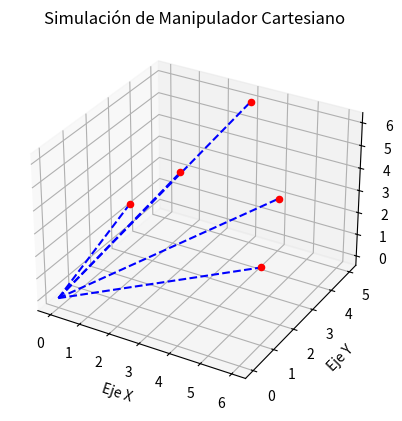

Recreate this plot in Python.
import numpy as np
import matplotlib.pyplot as plt
from mpl_toolkits.mplot3d import Axes3D

class ManipuladorCartesiano:
    def __init__(self):
        # Inicializamos las posiciones en los ejes X, Y y Z
        self.x = 0
        self.y = 0
        self.z = 0

    def mover_a(self, x, y, z):
        """Método para mover el manipulador a la posición (x, y, z)"""
        self.x = x
        self.y = y
        self.z = z

    def obtener_posicion(self):
        """Devuelve la posición actual del end-effector"""
        return np.array([self.x, self.y, self.z])

    def simular(self, trayectorias):
        """Simula y visualiza la trayectoria del manipulador"""
        fig = plt.figure()
        ax = fig.add_subplot(111, projection='3d')

        # Configuración del gráfico
        ax.set_xlabel('Eje X')
        ax.set_ylabel('Eje Y')
        ax.set_zlabel('Eje Z')
        ax.set_title('Simulación de Manipulador Cartesiano')

        # Trazamos la trayectoria
        for punto in trayectorias:
            self.mover_a(*punto)
            posicion = self.obtener_posicion()
            ax.scatter(posicion[0], posicion[1], posicion[2], c='r')
            ax.plot([0, posicion[0]], [0, posicion[1]], [0, posicion[2]], 'b--')

        plt.show()

# Ejemplo de uso
if __name__ == "__main__":
    # Creamos una instancia del manipulador cartesiano
    manipulador = ManipuladorCartesiano()

    # Definimos algunas posiciones para mover el end-effector
    trayectorias = [
        [1, 2, 3],
        [2, 3, 4],
        [3, 5, 6],
        [4, 5, 2],
        [6, 1, 3]
    ]

    # Ejecutamos la simulación
    manipulador.simular(trayectorias)
